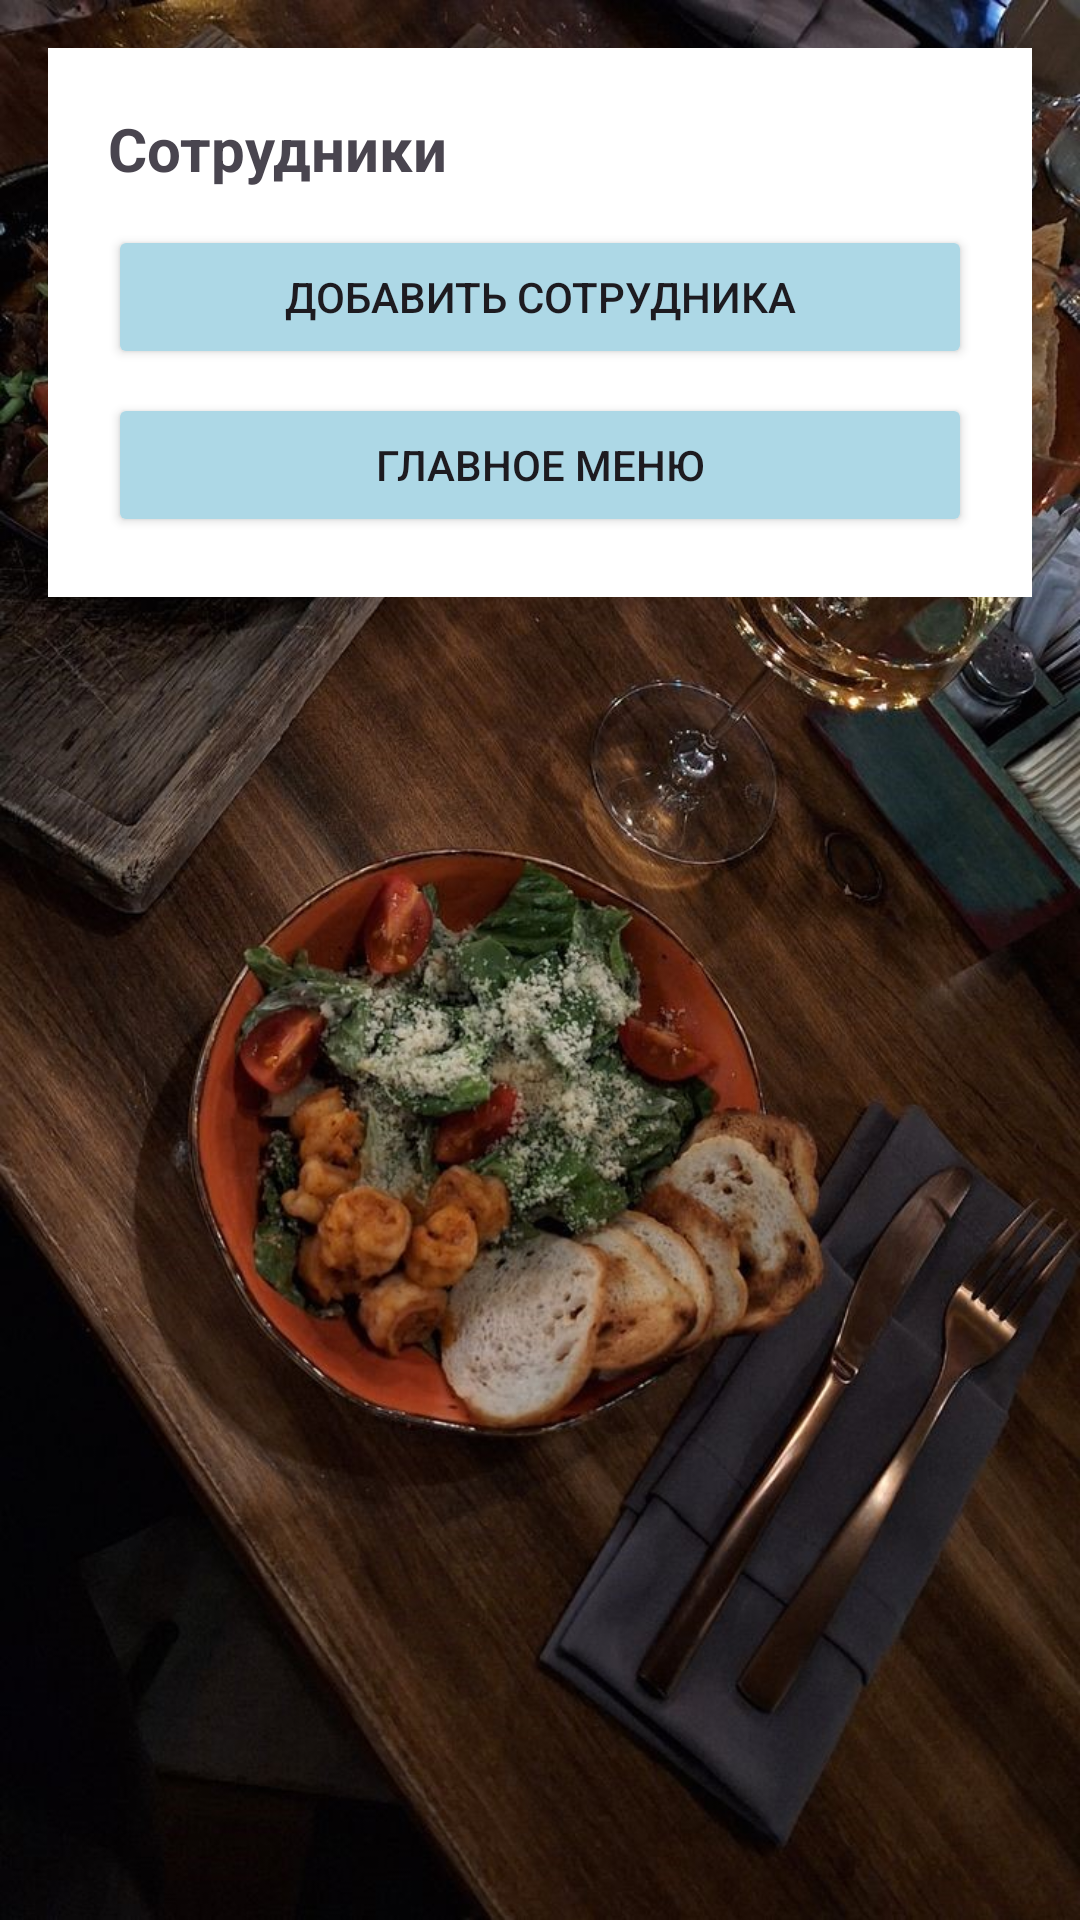

Here is an Android app screen rendered from its layout file. Give the layout XML and the strings, colors and styles it references.
<!-- AndroidManifest.xml: application theme Theme.NookAdmin -->
<!-- res/layout/activity_staff_list.xml -->
<?xml version="1.0" encoding="utf-8"?>
<LinearLayout xmlns:android="http://schemas.android.com/apk/res/android"
    android:layout_width="match_parent"
    android:layout_height="match_parent"
    android:background="@drawable/restaurant_bg"
    android:orientation="vertical"
    android:padding="16dp">

    <LinearLayout
        android:orientation="vertical"
        android:background="#FFFFFF"
        android:padding="20dp"
        android:layout_width="match_parent"
        android:layout_height="wrap_content">

        <TextView
            android:layout_width="wrap_content"
            android:layout_height="wrap_content"
            android:layout_marginBottom="12dp"
            android:text="Сотрудники"
            android:textSize="20sp"
            android:textStyle="bold" />

        <ListView
            android:id="@+id/listStaff"
            android:layout_width="match_parent"
            android:layout_height="0dp"
            android:layout_weight="1" />

        <Button
            android:id="@+id/btnAddStaff"
            android:layout_width="match_parent"
            android:layout_height="wrap_content"
            android:backgroundTint="#ADD8E6"
            android:minHeight="48dp"
            android:text="Добавить сотрудника" />

        <Button
            android:id="@+id/btnMainMenu"
            android:layout_width="match_parent"
            android:layout_height="wrap_content"
            android:layout_marginTop="8dp"
            android:backgroundTint="#ADD8E6"
            android:minHeight="48dp"
            android:text="Главное меню" />

    </LinearLayout>
</LinearLayout>
<!-- resources referenced by this layout -->
<resources>
  <!-- drawable restaurant_bg: jpg bitmap (drawable, 236045 bytes) -->
  <style name="Theme.NookAdmin" parent="Base.Theme.NookAdmin" />
  <style name="Base.Theme.NookAdmin" parent="Theme.Material3.DayNight.NoActionBar">
          
          
      </style>
</resources>
